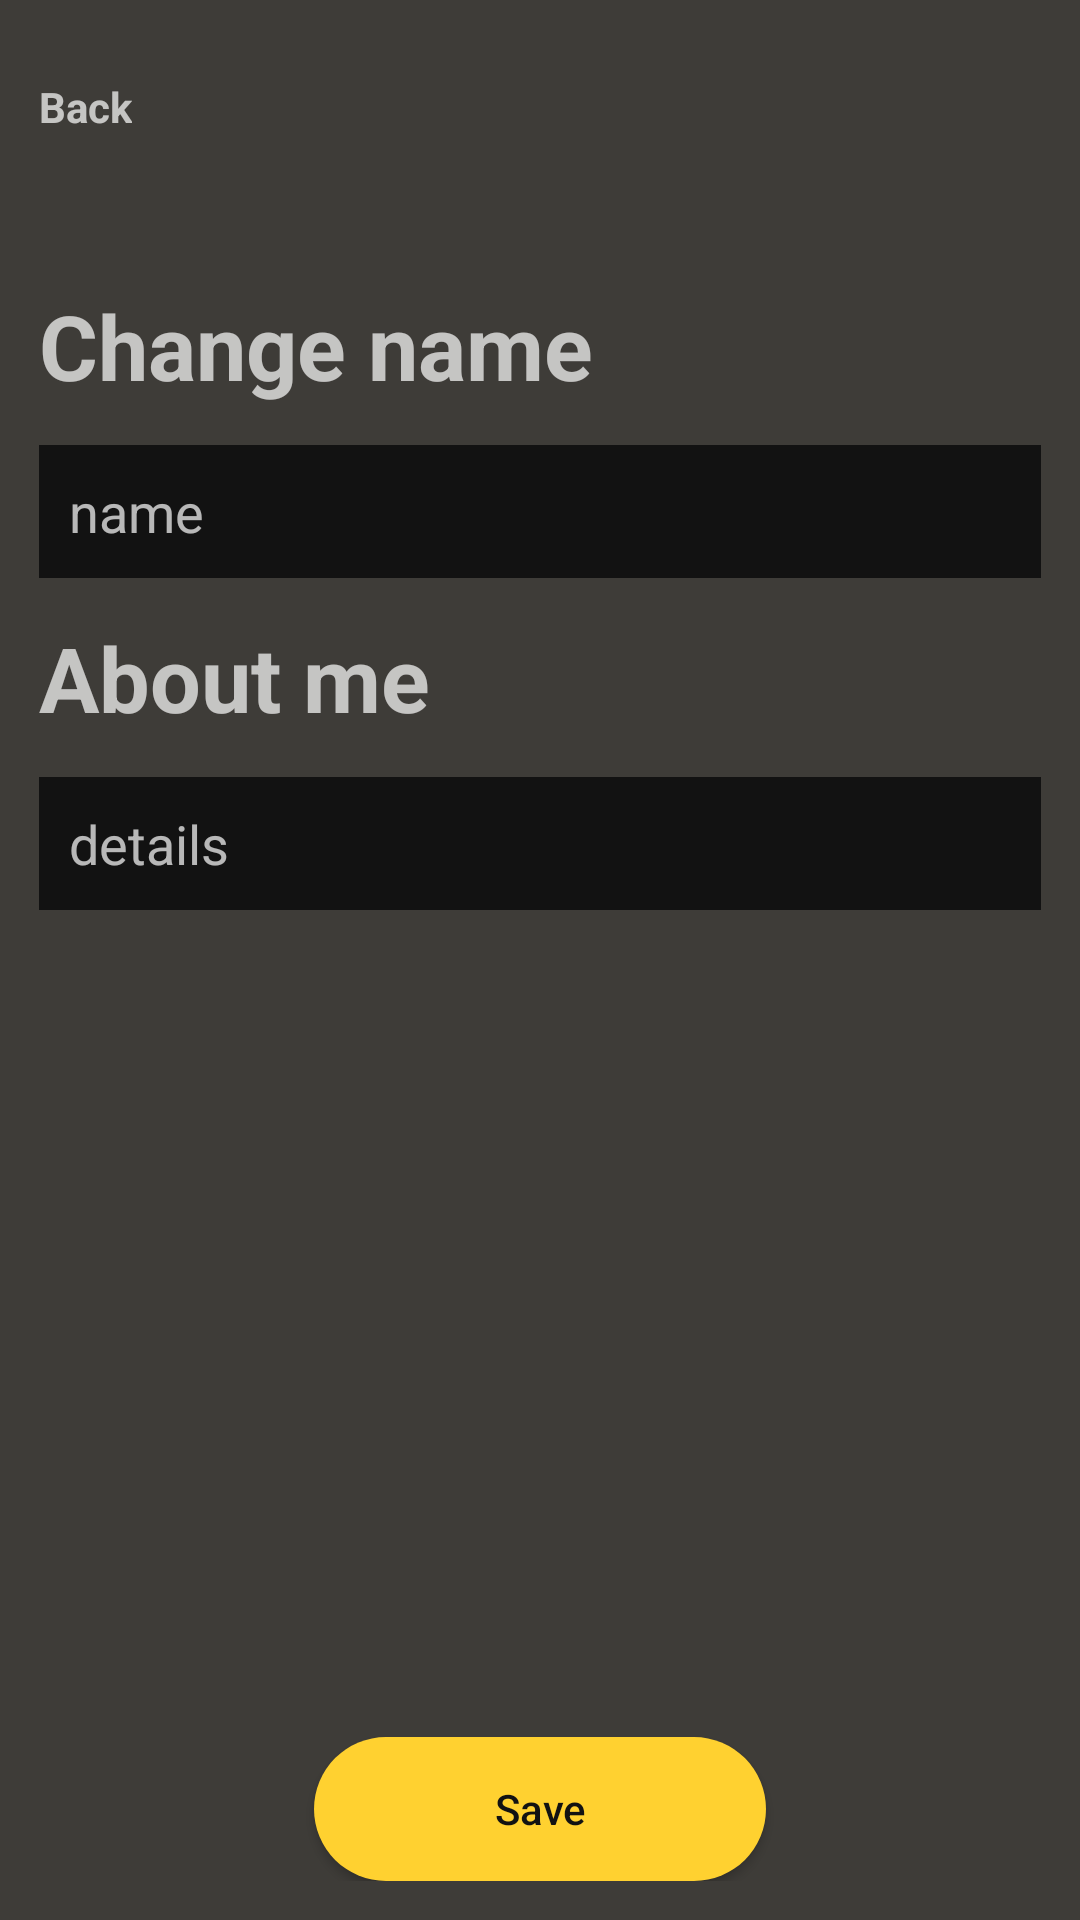

Reconstruct the res/layout file that produces this screen, plus the resources it refers to.
<!-- AndroidManifest.xml: application theme Theme.HelloWorld -->
<!-- res/layout/edit_user.xml -->
<?xml version="1.0" encoding="utf-8"?>
<LinearLayout xmlns:android="http://schemas.android.com/apk/res/android"
    android:layout_width="match_parent"
    android:padding="13dp"
    android:background="#3E3C38"
    android:orientation="vertical"
    android:id="@+id/add_skill_form"
    android:layout_height="match_parent">

    <TextView
        android:id="@+id/edit_user_back"
        android:layout_width="wrap_content"
        android:layout_height="wrap_content"
        android:text="Back"
        android:layout_marginTop="13dp"
        android:textStyle="bold"/>

    <TextView
        android:layout_width="wrap_content"
        android:layout_height="wrap_content"
        android:text="Change name"
        android:textSize="30dp"
        android:layout_marginTop="50dp"
        android:textStyle="bold" />

    <EditText
        android:id="@+id/edit_name_input"
        android:layout_width="match_parent"
        android:layout_height="wrap_content"
        android:layout_marginTop="13dp"
        android:background="#121212"
        android:ems="10"
        android:inputType="text"
        android:hint="name"
        android:padding="10dp" />

    <TextView
        android:layout_width="wrap_content"
        android:layout_height="wrap_content"
        android:text="About me"
        android:textSize="30dp"
        android:layout_marginTop="13dp"
        android:textStyle="bold" />

    <EditText
        android:id="@+id/about_me_input"
        android:layout_width="match_parent"
        android:layout_height="wrap_content"
        android:layout_marginTop="13dp"
        android:background="#121212"
        android:ems="10"
        android:inputType="text"
        android:hint="details"
        android:padding="10dp" />

    <RelativeLayout
        android:layout_width="match_parent"
        android:layout_height="wrap_content"
        android:paddingTop="270dp">

        <Button
            android:background="@drawable/button_color"
            android:paddingLeft="60dp"
            android:paddingRight="60dp"
            android:text="Save"
            android:textColor="#121212"
            android:id="@+id/edit_user_btn"
            android:layout_width="wrap_content"
            android:layout_height="wrap_content"
            android:layout_alignParentBottom="true"
            android:layout_centerHorizontal="true"/>
    </RelativeLayout>
</LinearLayout>
<!-- resources referenced by this layout -->
<resources>
  <!-- drawable button_color (drawable) -->
  <?xml version="1.0" encoding="utf-8"?>
  <shape xmlns:android="http://schemas.android.com/apk/res/android">
  <solid android:color="#FFD130"/>
      <corners android:radius="120dp"/>
      <padding
          android:left="16dp"
          android:top="8dp"
          android:right="16dp"
          android:bottom="8dp"/>
  </shape>
  <style name="Theme.HelloWorld" parent="Base.Theme.HelloWorld" />
  <style name="Base.Theme.HelloWorld" parent="Theme.Design.NoActionBar">
          
          <item name="android:textAllCaps">false</item>
          
      </style>
</resources>
